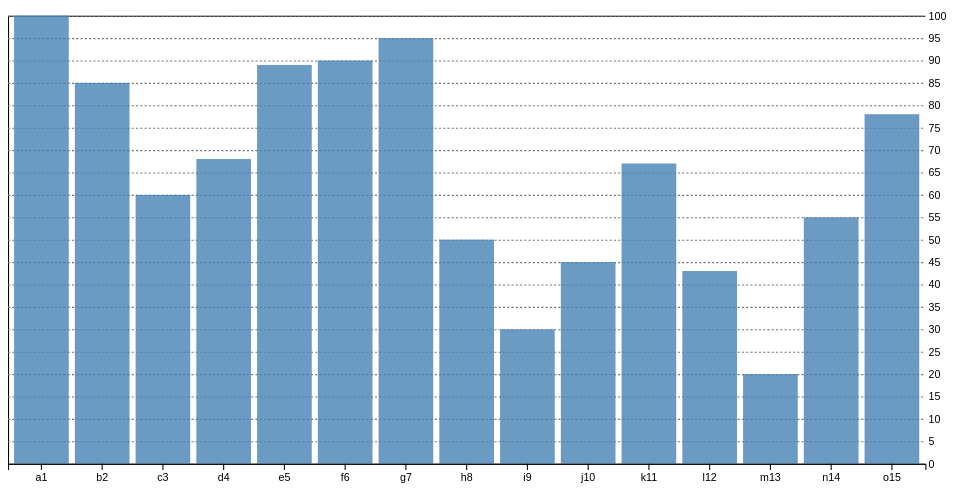
D3 v4 page, settled after 360 driven frames (6 s of simulated time); the page loaded 1 data file(s).


    
    
   
    var svg = d3.select("svg"),
    margin = {top: 20, right: 0, bottom: 20, left: 0},
    width = +svg.attr("width") - margin.left - margin.right,
    height = +svg.attr("height") - margin.top - margin.bottom,
    g = svg.append("g").attr("transform", "translate(" + margin.left + "," + margin.top + ")");

    var aspect = width / height;

    var tooltip = d3.select("body")
        .append("div")
        .style("position", "absolute")
        .style("z-index", "10")
        .style("visibility", "hidden")
        .style("background", "rgb(255,255,255, 0.5)")
        .style("border","solid 2px #555")        
        .text("hey!");


    d3.csv("data.csv", function(error, data) {
        data = data
                .slice()
                //.sort((a,b) => b.mark - a.mark)
                .map(({name, mark}) => ({ name: name, mark: mark}));
        
        x = d3.scaleBand()
            .domain(data.map(d => d.name))
            .range([margin.left, width - margin.right - 100])
            .padding(0.1);
        
        y = d3.scaleLinear()
            .domain([0, d3.max(data, d => d.mark)]).nice()
            .range([height - margin.bottom, margin.top]);            

        xAxis = g => g
            .attr("transform", `translate(0,${height - margin.bottom})`)            
            .call(d3.axisBottom(x));

        yAxis = g => g            
            .attr("transform", `translate(${margin.left},0)`)            
            .call(d3.axisLeft(y))
            .call(g => g.select(".domain").remove());
        
        svg.append("g")                        
            .selectAll("rect").data(data).enter().append("rect")
                .on("mouseover", function(d){
					tooltip.text(d.mark); 
					return tooltip.style("visibility", "visible");
					})
				.on("mousemove", function(){return tooltip.style("top", (d3.event.pageY-10)+"px").style("left",(d3.event.pageX+10)+"px");})
                .on("mouseout", function(){return tooltip.style("visibility", "hidden");})
                .attr("class",'bar-chart')                
                .attr("x", d => x(d.name))
                .attr("y", d => y(0))
                .transition().call(opacity, "0.8").duration(1750)
                .attr("height", d => y(0) - y(d.mark))
                .attr("y", d => y(d.mark))
                .attr("width", x.bandwidth());

        svg.append("g")            
            .call(xAxis);
        
        svg.append("g")            
            .call(yAxis);

        function opacity(transition, opacity) {
            transition
                .style("fill-opacity", opacity);                
        }

        //draw static coordinate
        var x1 = d3.scaleLinear()
            .domain([0, data.length])
            .range([0, width - margin.right - 100])

        var y1 = d3.scaleLinear()
            .domain([0, 100])
            .range([height - margin.bottom - 20, 0]);            

        var xAxis1 = d3.axisBottom(x1)
            .ticks(15)
            .tickSize(height - margin.bottom - 15);

        var yAxis1 = d3.axisRight(y1)
            .ticks(20)            
            .tickSize(width - 100);

        g.append("g")        
            .call(staticYAxis);

        function staticXAxis(g) {
            g.call(xAxis1);            
            g.selectAll(".tick line").attr("stroke", "#777").attr("stroke-dasharray", "2,2");
        }

        function staticYAxis(g) {
            g.call(yAxis1);            
            g.selectAll(".tick line").attr("stroke", "#777").attr("stroke-dasharray", "2,2");            
        }
    });

    d3.select(window)
    .on("resize", function() {
        var targetWidth = svg.node().getBoundingClientRect().width;
        svg.attr("width", targetWidth);
        svg.attr("height", targetWidth / aspect);
}); 


### data: data.csv
name, mark
a1, 100
b2, 85
c3, 60
d4, 68
e5, 89
f6, 90
g7, 95
h8, 50
i9, 30
j10, 45
k11, 67
l12, 43
m13, 20
n14, 55
o15, 78